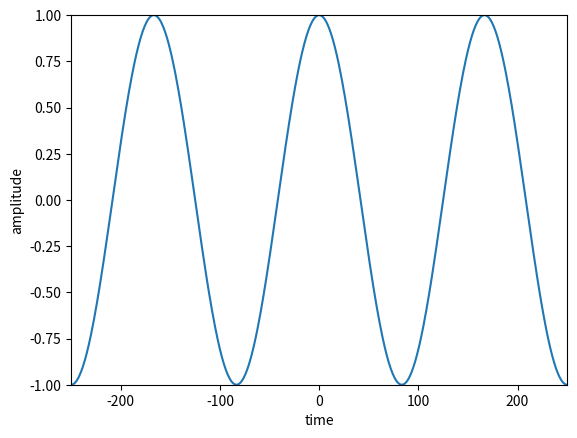

Write the Python code that produced this figure.
# plot bagian real dari sinyal sinusoid kompleks
import matplotlib.pyplot as plt
import numpy as np

N = 500     # N DFT, change to view effect
k = 3       # frekuensi
n = np.arange(-N/2, N/2)                # time index
s = np.exp(1j * 2 * np.pi * k * n / N)  # complex sinusoid 

plt.plot(n, np.real(s))
plt.axis([-N/2, N/2, -1, 1])
plt.xlabel('time')
plt.ylabel('amplitude')
plt.show()
